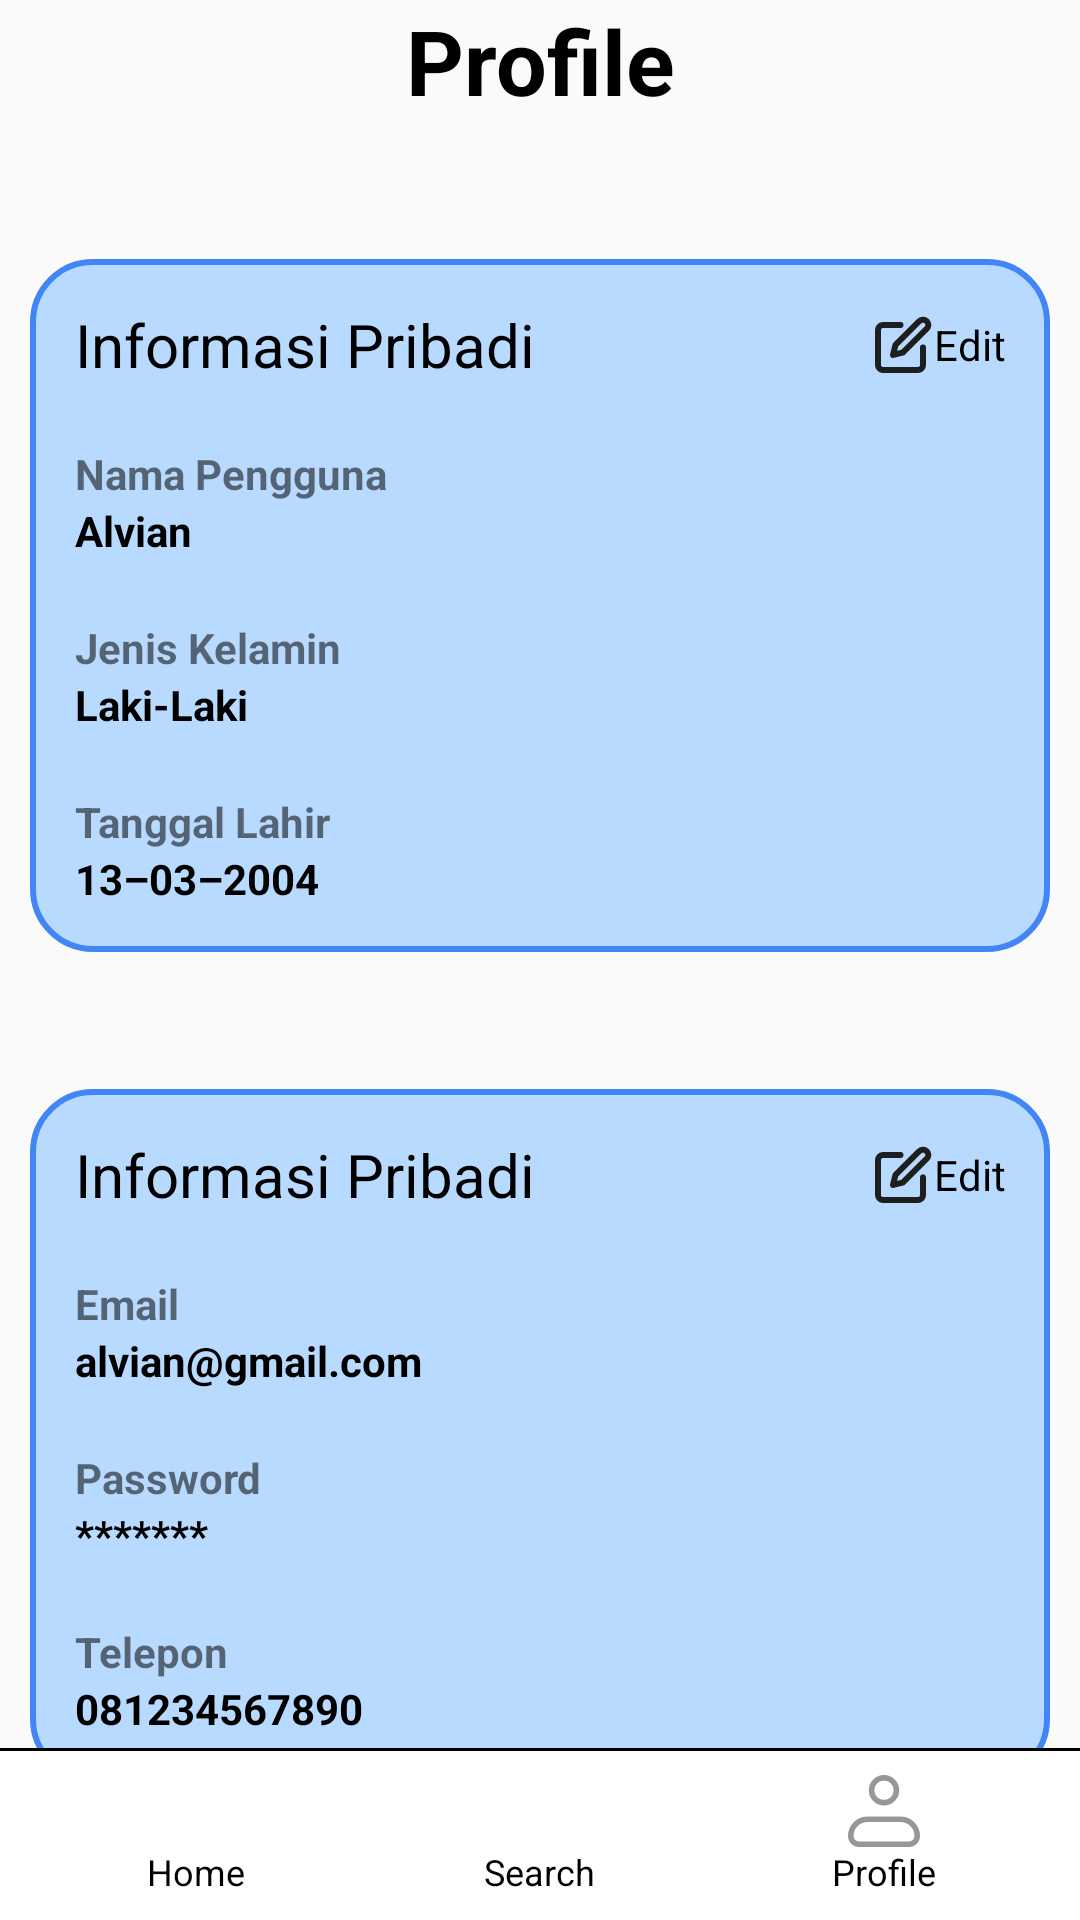

Here is an Android app screen rendered from its layout file. Give the layout XML and the strings, colors and styles it references.
<!-- AndroidManifest.xml: application theme Theme.Design.Light.NoActionBar -->
<!-- res/layout/activity_profile.xml -->
<?xml version="1.0" encoding="utf-8"?>
<androidx.constraintlayout.widget.ConstraintLayout xmlns:android="http://schemas.android.com/apk/res/android"
    xmlns:app="http://schemas.android.com/apk/res-auto"
    xmlns:tools="http://schemas.android.com/tools"
    android:id="@+id/main"
    android:layout_width="match_parent"
    android:layout_height="match_parent"
    tools:context=".DetailBengkel">




    <TextView
        android:id="@+id/tv_nama_bengkel"
        android:layout_width="wrap_content"
        android:layout_height="wrap_content"
        app:layout_constraintStart_toStartOf="parent"
        android:text="@string/profile"
        app:layout_constraintBottom_toBottomOf="@id/iv_arrowback"
        app:layout_constraintEnd_toEndOf="parent"
        android:textSize="30sp"
        android:textStyle="bold"
        android:textColor="@color/black"/>

        <androidx.constraintlayout.widget.ConstraintLayout
            android:id="@+id/informasipribadi"
            android:layout_width="match_parent"
            android:layout_height="wrap_content"
            app:layout_constraintTop_toBottomOf="@id/tv_nama_bengkel"
            app:layout_constraintBottom_toTopOf="@id/detailakun"
            android:background="@drawable/profile_border"
            android:layout_marginHorizontal="10dp"
            android:padding="15dp"
            app:layout_constraintEnd_toEndOf="parent">

            <LinearLayout
                android:id="@+id/llinformasipribadi"
                android:layout_width="match_parent"
                android:layout_height="wrap_content"
                android:orientation="horizontal"
                app:layout_constraintTop_toTopOf="parent"
                app:layout_constraintStart_toStartOf="parent"
                app:layout_constraintEnd_toEndOf="parent"


                >
                <TextView
                    android:layout_width="0dp"
                    android:layout_weight="1"
                    android:layout_height="match_parent"
                    android:text="@string/informasi_pribadi"
                    android:textSize="20sp"
                    android:textColor="@color/black"
                    android:gravity="start"
                />

                <ImageView
                    android:layout_width="wrap_content"
                    android:layout_height="match_parent"
                    android:src="@drawable/edit"
                    />
                <TextView
                    android:layout_width="wrap_content"
                    android:layout_height="match_parent"
                    android:text="Edit"
                    android:textColor="@color/black"
                    android:gravity="center"
                    />
            </LinearLayout>

            <TextView
                android:id="@+id/label_nama"
                android:layout_width="wrap_content"
                android:layout_height="wrap_content"
                android:text="@string/nama_pengguna"
                app:layout_constraintStart_toStartOf="parent"
                app:layout_constraintTop_toBottomOf="@id/llinformasipribadi"
                android:layout_marginTop="20dp"
                android:textStyle="bold"
                />
            <TextView
                android:id="@+id/tv_nama"
                android:layout_width="wrap_content"
                android:layout_height="wrap_content"
                android:text="@string/nama"
                app:layout_constraintStart_toStartOf="parent"
                app:layout_constraintTop_toBottomOf="@id/label_nama"
                android:textStyle="bold"
                android:textColor="@color/black"
                />

            <TextView
                android:id="@+id/label_jenis_kelamin"
                android:layout_width="wrap_content"
                android:layout_height="wrap_content"
                android:text="@string/label_jenis_kelamin"
                app:layout_constraintStart_toStartOf="parent"
                app:layout_constraintTop_toBottomOf="@id/tv_nama"
                android:layout_marginTop="20dp"
                android:textStyle="bold"
                />
            <TextView
                android:id="@+id/tv_jenis_kelamin"
                android:layout_width="wrap_content"
                android:layout_height="wrap_content"
                android:text="@string/jenis_kelamin"
                app:layout_constraintStart_toStartOf="parent"
                app:layout_constraintTop_toBottomOf="@id/label_jenis_kelamin"
                android:textStyle="bold"
                android:textColor="@color/black"
                />

            <TextView
                android:id="@+id/label_tanggal_lahir"
                android:layout_width="wrap_content"
                android:layout_height="wrap_content"
                android:text="@string/label_tanggal_lahir"
                app:layout_constraintStart_toStartOf="parent"
                app:layout_constraintTop_toBottomOf="@id/tv_jenis_kelamin"
                android:layout_marginTop="20dp"
                android:textStyle="bold"
                />
            <TextView
                android:id="@+id/tv_tanggal_lahir"
                android:layout_width="wrap_content"
                android:layout_height="wrap_content"
                android:text="@string/tanggal_lahir"
                app:layout_constraintStart_toStartOf="parent"
                app:layout_constraintTop_toBottomOf="@id/label_tanggal_lahir"
                android:textStyle="bold"
                android:textColor="@color/black"
                />




        </androidx.constraintlayout.widget.ConstraintLayout>

    <androidx.constraintlayout.widget.ConstraintLayout
        android:id="@+id/detailakun"
        android:layout_width="match_parent"
        android:layout_height="wrap_content"
        app:layout_constraintTop_toBottomOf="@id/informasipribadi"
        app:layout_constraintBottom_toBottomOf="parent"
        android:background="@drawable/profile_border"
        android:layout_marginHorizontal="10dp"
        android:padding="15dp"
        app:layout_constraintEnd_toEndOf="parent">

        <LinearLayout
            android:id="@+id/lldetailakun"
            android:layout_width="match_parent"
            android:layout_height="wrap_content"
            android:orientation="horizontal"
            app:layout_constraintTop_toTopOf="parent"
            app:layout_constraintStart_toStartOf="parent"
            app:layout_constraintEnd_toEndOf="parent"


            >
            <TextView
                android:layout_width="0dp"
                android:layout_weight="1"
                android:layout_height="match_parent"
                android:text="@string/informasi_pribadi"
                android:textSize="20sp"
                android:textColor="@color/black"
                android:gravity="start"
                />

            <ImageView
                android:layout_width="wrap_content"
                android:layout_height="match_parent"
                android:src="@drawable/edit"
                />
            <TextView
                android:layout_width="wrap_content"
                android:layout_height="match_parent"
                android:text="Edit"
                android:textColor="@color/black"
                android:gravity="center"
                />
        </LinearLayout>

        <TextView
            android:id="@+id/label_email"
            android:layout_width="wrap_content"
            android:layout_height="wrap_content"
            android:text="@string/email"
            app:layout_constraintStart_toStartOf="parent"
            app:layout_constraintTop_toBottomOf="@id/lldetailakun"
            android:layout_marginTop="20dp"
            android:textStyle="bold"
            />
        <TextView
            android:id="@+id/tv_email"
            android:layout_width="wrap_content"
            android:layout_height="wrap_content"
            android:text="@string/email_isi"
            app:layout_constraintStart_toStartOf="parent"
            app:layout_constraintTop_toBottomOf="@id/label_email"
            android:textStyle="bold"
            android:textColor="@color/black"
            />

        <TextView
            android:id="@+id/label_password"
            android:layout_width="wrap_content"
            android:layout_height="wrap_content"
            android:text="@string/password"
            app:layout_constraintStart_toStartOf="parent"
            app:layout_constraintTop_toBottomOf="@id/tv_email"
            android:layout_marginTop="20dp"
            android:textStyle="bold"
            />
        <TextView
            android:id="@+id/tv_password"
            android:layout_width="wrap_content"
            android:layout_height="wrap_content"
            android:text="@string/password_isi"
            app:layout_constraintStart_toStartOf="parent"
            app:layout_constraintTop_toBottomOf="@id/label_password"
            android:textStyle="bold"
            android:textColor="@color/black"
            />

        <TextView
            android:id="@+id/label_telepon"
            android:layout_width="wrap_content"
            android:layout_height="wrap_content"
            android:text="@string/label_telepon"
            app:layout_constraintStart_toStartOf="parent"
            app:layout_constraintTop_toBottomOf="@id/tv_password"
            android:layout_marginTop="20dp"
            android:textStyle="bold"
            />
        <TextView
            android:id="@+id/tv_telepon"
            android:layout_width="wrap_content"
            android:layout_height="wrap_content"
            android:text="@string/Telepon_isi"
            app:layout_constraintStart_toStartOf="parent"
            app:layout_constraintTop_toBottomOf="@id/label_telepon"
            android:textStyle="bold"
            android:textColor="@color/black"
            />




    </androidx.constraintlayout.widget.ConstraintLayout>

    <include
        android:id="@+id/navbar"
        layout="@layout/navbar"
        android:layout_width="match_parent"
        android:layout_height="wrap_content"
        app:layout_constraintBottom_toBottomOf="parent" />

</androidx.constraintlayout.widget.ConstraintLayout>
<!-- res/layout/navbar.xml (included above) -->
<?xml version="1.0" encoding="utf-8"?>
<LinearLayout xmlns:android="http://schemas.android.com/apk/res/android"
    android:layout_width="match_parent"
    android:layout_height="wrap_content"
    android:background="@android:color/black"
    android:orientation="vertical">

    
    <View
        android:layout_width="match_parent"
        android:layout_height="1dp"
        android:background="@android:color/black"/>

    <LinearLayout
        android:layout_width="match_parent"
        android:layout_height="wrap_content"
        android:orientation="horizontal"
        android:background="@color/white"
        android:padding="8dp"
        >

        
        <LinearLayout
            android:id="@+id/nav_home"
            android:layout_width="0dp"
            android:layout_height="wrap_content"
            android:layout_weight="1"
            android:orientation="vertical"
            android:gravity="center">
                
            <ImageView
                android:layout_width="24dp"
                android:layout_height="24dp"
                android:src="@drawable/home"/>

            <TextView
                android:layout_width="wrap_content"
                android:layout_height="wrap_content"
                android:text="Home"
                android:textSize="12sp"
                android:textColor="@color/black"/>
        
         </LinearLayout>
        
         <LinearLayout
            android:id="@+id/nav_shop"
            android:layout_width="0dp"
            android:layout_height="wrap_content"
            android:layout_weight="1"
            android:orientation="vertical"
            android:gravity="center">
            
            <ImageView
                android:layout_width="24dp"
                android:layout_height="24dp"
                android:src="@drawable/search_icon"/>

             <TextView
                android:layout_width="wrap_content"
                android:layout_height="wrap_content"
                android:text="Search"
                android:textSize="12sp"
                android:textColor="@color/black"/>

         </LinearLayout>

        <LinearLayout
            android:id="@+id/nav_profile"
            android:layout_width="0dp"
            android:layout_height="wrap_content"
            android:layout_weight="1"
            android:orientation="vertical"
            android:gravity="center">

            <ImageView
                android:layout_width="24dp"
                android:layout_height="24dp"
                android:src="@drawable/profile_icon"/>

             <TextView
                android:layout_width="wrap_content"
                android:layout_height="wrap_content"
                android:text="Profile"
                android:textSize="12sp"
                android:textColor="@color/black"/>

         </LinearLayout>
    </LinearLayout>
</LinearLayout>
<!-- resources referenced by this layout -->
<resources>
  <color name="black">#FF000000</color>
  <color name="white">#FFFFFFFF</color>
  <!-- drawable edit (drawable) -->
  <vector xmlns:android="http://schemas.android.com/apk/res/android"
      android:width="20dp"
      android:height="20dp"
      android:viewportWidth="20"
      android:viewportHeight="20">
    <path
        android:pathData="M9.167,3.333H3.333C2.891,3.333 2.467,3.509 2.155,3.822C1.842,4.134 1.667,4.558 1.667,5V16.667C1.667,17.109 1.842,17.533 2.155,17.845C2.467,18.158 2.891,18.333 3.333,18.333H15C15.442,18.333 15.866,18.158 16.179,17.845C16.491,17.533 16.667,17.109 16.667,16.667V10.833M15.417,2.083C15.748,1.752 16.198,1.566 16.667,1.566C17.136,1.566 17.585,1.752 17.917,2.083C18.248,2.415 18.434,2.865 18.434,3.333C18.434,3.802 18.248,4.252 17.917,4.583L10,12.5L6.667,13.333L7.5,10L15.417,2.083Z"
        android:strokeLineJoin="round"
        android:strokeWidth="2"
        android:fillColor="#00000000"
        android:strokeColor="#1E1E1E"
        android:strokeLineCap="round"/>
  </vector>
  <!-- drawable profile_border (drawable) -->
  <?xml version="1.0" encoding="utf-8"?>
  <shape xmlns:android="http://schemas.android.com/apk/res/android">
      <solid android:color="#B9DAFF" />
      <corners android:radius="20dp" />
      <stroke
          android:width="2dp"
          android:color="#4285F4" />
  </shape>
  <!-- drawable profile_icon (drawable) -->
  <vector xmlns:android="http://schemas.android.com/apk/res/android" android:height="24dp" android:viewportHeight="26" android:viewportWidth="26" android:width="24dp">
  
      <path android:fillColor="#00000000" android:pathData="M1,22C1,20.409 1.632,18.883 2.757,17.757C3.883,16.632 5.409,16 7,16H19C20.591,16 22.117,16.632 23.243,17.757C24.368,18.883 25,20.409 25,22C25,22.796 24.684,23.559 24.121,24.121C23.559,24.684 22.796,25 22,25H4C3.204,25 2.441,24.684 1.879,24.121C1.316,23.559 1,22.796 1,22Z" android:strokeColor="#979797" android:strokeLineJoin="round" android:strokeWidth="2"/>
  
      <path android:fillColor="#00000000" android:pathData="M13,10C15.485,10 17.5,7.985 17.5,5.5C17.5,3.015 15.485,1 13,1C10.515,1 8.5,3.015 8.5,5.5C8.5,7.985 10.515,10 13,10Z" android:strokeColor="#979797" android:strokeWidth="2"/>
  
  </vector>
  <string name="Telepon_isi">081234567890</string>"
  <string name="email">Email</string>
  <string name="email_isi">alvian@gmail.com</string>
  <string name="informasi_pribadi">Informasi Pribadi</string>
  <string name="jenis_kelamin">Laki-Laki</string>
  <string name="label_jenis_kelamin">Jenis Kelamin</string>
  <string name="label_tanggal_lahir">Tanggal Lahir</string>
  <string name="label_telepon">Telepon</string>
  <string name="nama">Alvian</string>
  <string name="nama_pengguna">Nama Pengguna</string>
  <string name="password">Password</string>
  <string name="password_isi">*******</string>
  <string name="profile">Profile</string>"
  <string name="tanggal_lahir">13–03–2004</string>
</resources>
